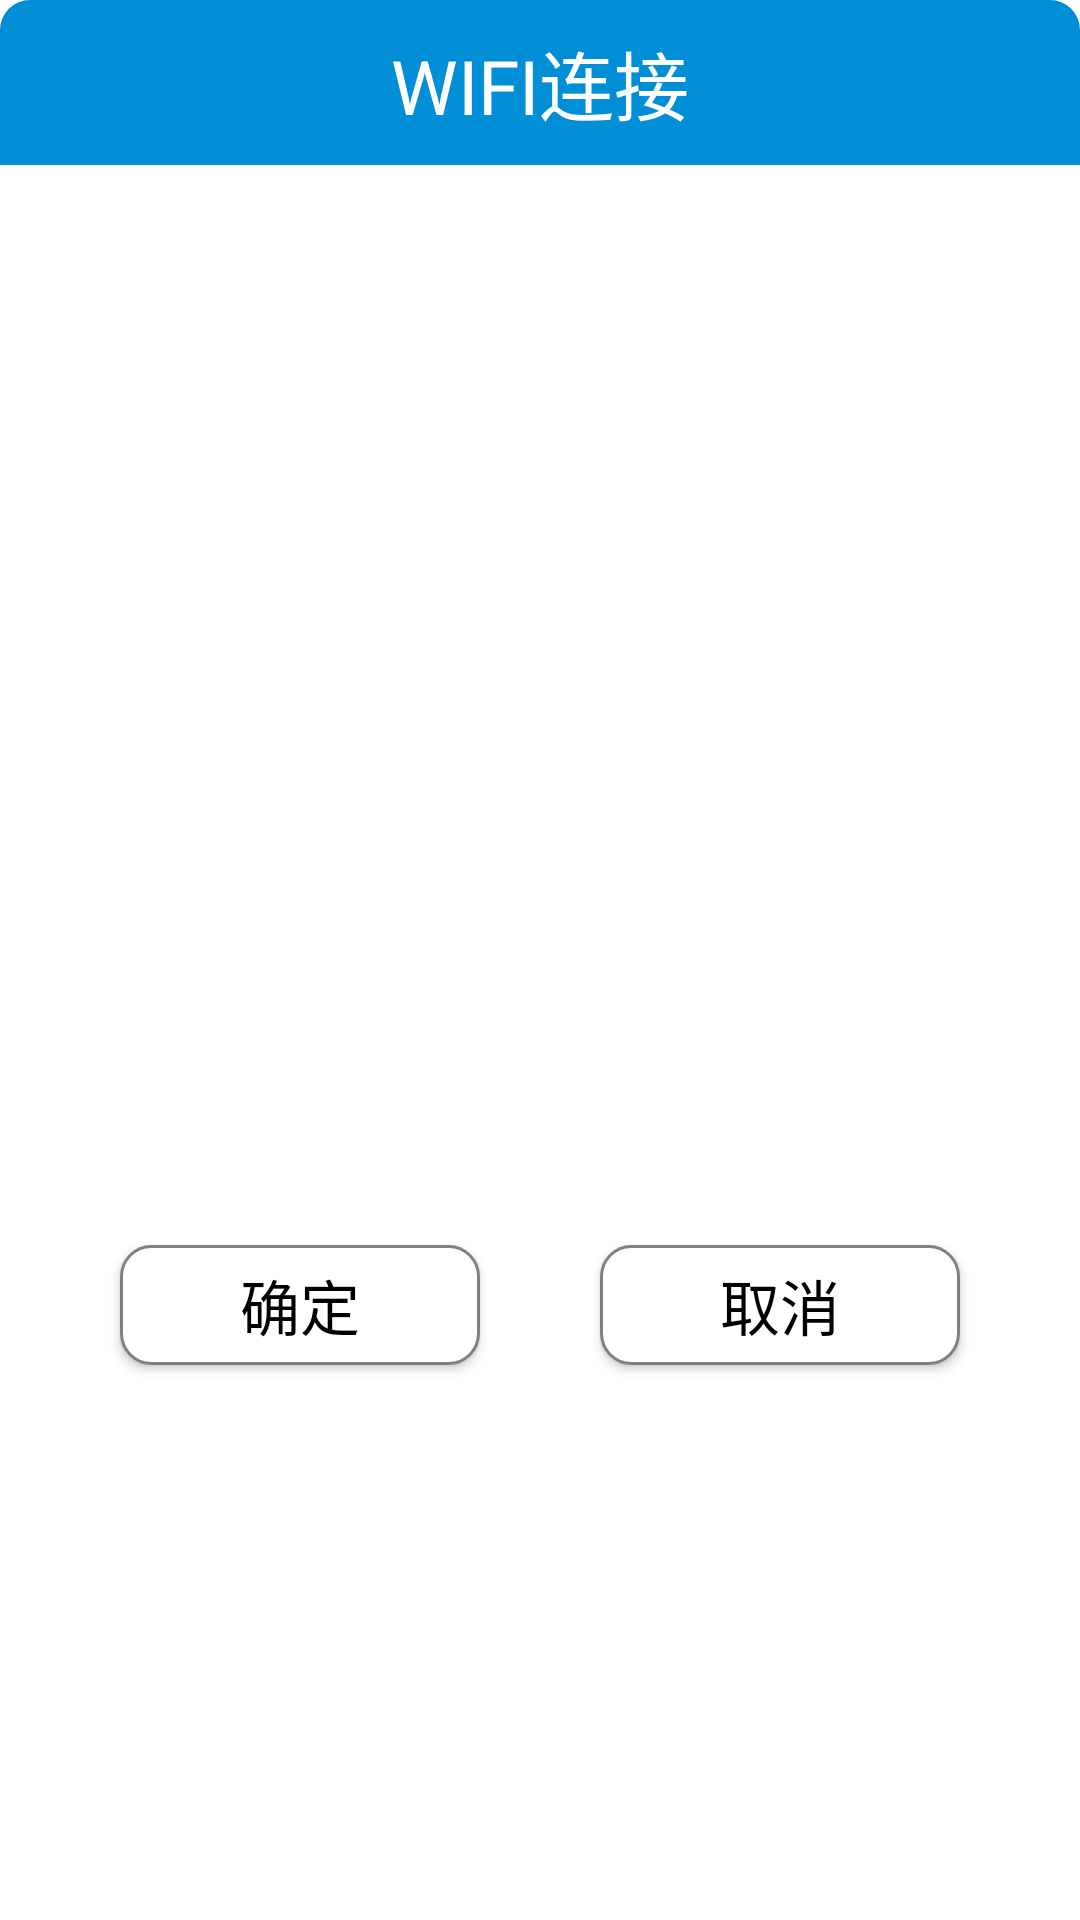

Produce the Android XML layout that renders to this screen, including the resource entries it uses.
<!-- AndroidManifest.xml: application theme AppTheme -->
<!-- res/layout/setting_wifi_info.xml -->
<?xml version="1.0" encoding="utf-8"?>
<LinearLayout
    xmlns:android="http://schemas.android.com/apk/res/android" android:layout_width="@dimen/dip_700"
    android:layout_gravity="center"
    android:background="@drawable/setting_dialog_bg"
    android:layout_height="500dp"
    android:orientation="vertical">

    <TextView
        android:background="@drawable/setting_dialog_title_bg"
        android:text="@string/setting_wifi"
        android:gravity="center"
        android:textSize="@dimen/sp_25"
        android:textColor="@color/white"
        android:layout_width="match_parent"
        android:layout_height="@dimen/dip_55">

    </TextView>

    <LinearLayout
        android:layout_width="@dimen/dip_700"
        android:layout_height="320dp"
        android:layout_gravity="center_horizontal"
        android:orientation="vertical">

        <RelativeLayout
            android:id="@+id/rl"
            android:layout_width="match_parent"
            android:layout_height="match_parent">

        </RelativeLayout>



    </LinearLayout>



    <LinearLayout
        android:layout_width="match_parent"
        android:layout_height="@dimen/dip_120"
        android:gravity="center">

        <Button
            android:id="@+id/dialog_language_confirm"
            android:layout_width="@dimen/dip_120"
            android:layout_height="@dimen/dip_40"
            android:background="@drawable/selector_background"
            android:text="@string/sure"
            android:textAllCaps="false"
            android:gravity="center"
            android:textColor="@drawable/selector_text"
            android:textSize="@dimen/sp_20" />

        <Button
            android:id="@+id/dialog_language_cancel"
            android:layout_width="@dimen/dip_120"
            android:layout_height="@dimen/dip_40"
            android:layout_marginLeft="@dimen/dip_40"
            android:background="@drawable/selector_background"
            android:text="@string/cancel"
            android:textAllCaps="false"
            android:gravity="center"
            android:textColor="@drawable/selector_text"
            android:textSize="@dimen/sp_20" />

    </LinearLayout>




</LinearLayout>
<!-- resources referenced by this layout -->
<resources>
  <color name="white">#FFFFFFFF</color>
  <dimen name="dip_120">120dp</dimen>
  <dimen name="dip_40">40dp</dimen>
  <dimen name="dip_55">55dp</dimen>
  <dimen name="dip_700">700dp</dimen>
  <dimen name="sp_20">20sp</dimen>
  <dimen name="sp_25">25sp</dimen>
  <!-- drawable selector_background (drawable) -->
  <?xml version="1.0" encoding="utf-8"?>
  <selector xmlns:android="http://schemas.android.com/apk/res/android">
      <item android:state_pressed="true" android:drawable="@drawable/shape_background_focus"></item>
      <item android:state_checked="true" android:drawable="@drawable/shape_background_focus"></item>
      <item android:drawable="@drawable/shape_background_no"></item>
  </selector>
  <!-- drawable selector_text (drawable) -->
  <?xml version="1.0" encoding="utf-8"?>
  <selector xmlns:android="http://schemas.android.com/apk/res/android">
      <item android:state_selected="true" android:color="@color/white"></item>
      <item android:state_pressed="true" android:color="@color/white"></item>
      <item android:state_checked="true" android:color="@color/white"></item>
      <item android:color="@color/black"></item>
  </selector>
  <!-- drawable setting_dialog_bg (drawable) -->
  <?xml version="1.0" encoding="utf-8"?>
  <shape xmlns:android="http://schemas.android.com/apk/res/android">
  
      <solid android:color="@color/white">
  
      </solid>
      <corners android:radius="@dimen/dip_10">
  
      </corners>
  </shape>
  <!-- drawable setting_dialog_title_bg (drawable) -->
  <?xml version="1.0" encoding="utf-8"?>
  <shape xmlns:android="http://schemas.android.com/apk/res/android">
      <corners android:topLeftRadius="@dimen/dip_10" android:topRightRadius="@dimen/dip_10"></corners>
  
      <solid android:color="@color/app_bg"></solid>
  </shape>
  <string name="cancel">取消</string>
  <string name="setting_wifi">WIFI连接</string>
  <string name="sure">确定</string>
  <style name="AppTheme" parent="Theme.AppCompat.Light.NoActionBar">
          
          <item name="colorPrimary">@color/colorPrimary</item>
          <item name="colorPrimaryDark">@color/colorPrimaryDark</item>
          <item name="colorAccent">@color/colorAccent</item>
          <item name="android:windowIsTranslucent">false</item>
          <item name="android:windowNoTitle">true</item>
          <item name="android:windowActionBar">true</item>
          
          <item name="android:windowFullscreen">true</item>
          <item name="android:windowBackground">@android:color/transparent</item>
      </style>
  <!-- drawable shape_background_focus (drawable) -->
  <?xml version="1.0" encoding="utf-8"?>
  <shape xmlns:android="http://schemas.android.com/apk/res/android">
      <solid android:color="@color/app_bg" />
      <corners android:radius="10dp"/>
  </shape>
  <!-- drawable shape_background_no (drawable) -->
  <?xml version="1.0" encoding="utf-8"?>
  <shape xmlns:android="http://schemas.android.com/apk/res/android">
      <solid android:color="#FFFFFF" />
      <corners android:radius="10dp"/>
      <stroke
          android:width="1dp"
          android:color="@color/gray" />
  </shape>
  <color name="black">#FF000000</color>
  <dimen name="dip_10">10dp</dimen>
  <color name="app_bg">#008FD7</color>
  <color name="colorPrimary">#008577</color>
  <color name="colorPrimaryDark">#00574B</color>
  <color name="colorAccent">#D81B60</color>
  <color name="gray">#808080</color>
</resources>
